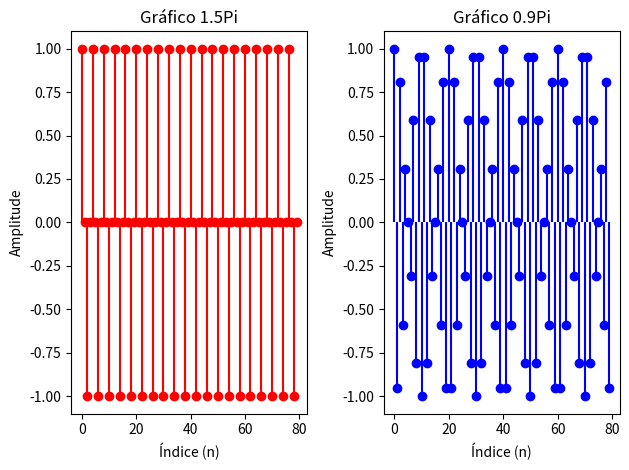

Write Python code to recreate this figure.
import numpy as np
import matplotlib.pyplot as plt
import math


n = np.arange(80)
x=np.cos(np.pi*n/4)
x2=np.cos(np.pi*n*3/8)

x3=np.cos(np.pi*n*1.5)
x4=np.cos(np.pi*n*0.9)

# plt.stem(n,x,linecolor='red',marker='o')
# plt.stem(n,x2,label="x2")

# plt.plot(n,x3,color='red')
# plt.plot(n,x4,color='blue')


# Cria uma figura com dois subplots (1 linha, 2 colunas)
# 'fig' é a figura inteira e 'axs' é uma array com os dois subplots
fig, axs = plt.subplots(1, 2)

# Plota o primeiro stem no primeiro subplot (índice 0)
axs[0].stem(n, x3, linefmt='red', markerfmt='ro', basefmt=' ', label='1.5Pi')
axs[0].set_title('Gráfico 1.5Pi')
axs[0].set_xlabel('Índice (n)')
axs[0].set_ylabel('Amplitude')

# Plota o segundo stem no segundo subplot (índice 1)
axs[1].stem(n, x4, linefmt='blue', markerfmt='bo', basefmt=' ', label='0.9Pi')
axs[1].set_title('Gráfico 0.9Pi')
axs[1].set_xlabel('Índice (n)')
axs[1].set_ylabel('Amplitude')

# Ajusta o layout para evitar sobreposição de títulos e rótulos
plt.tight_layout()

# Exibe o gráfico
plt.show()

# print(3*math.pi/8)